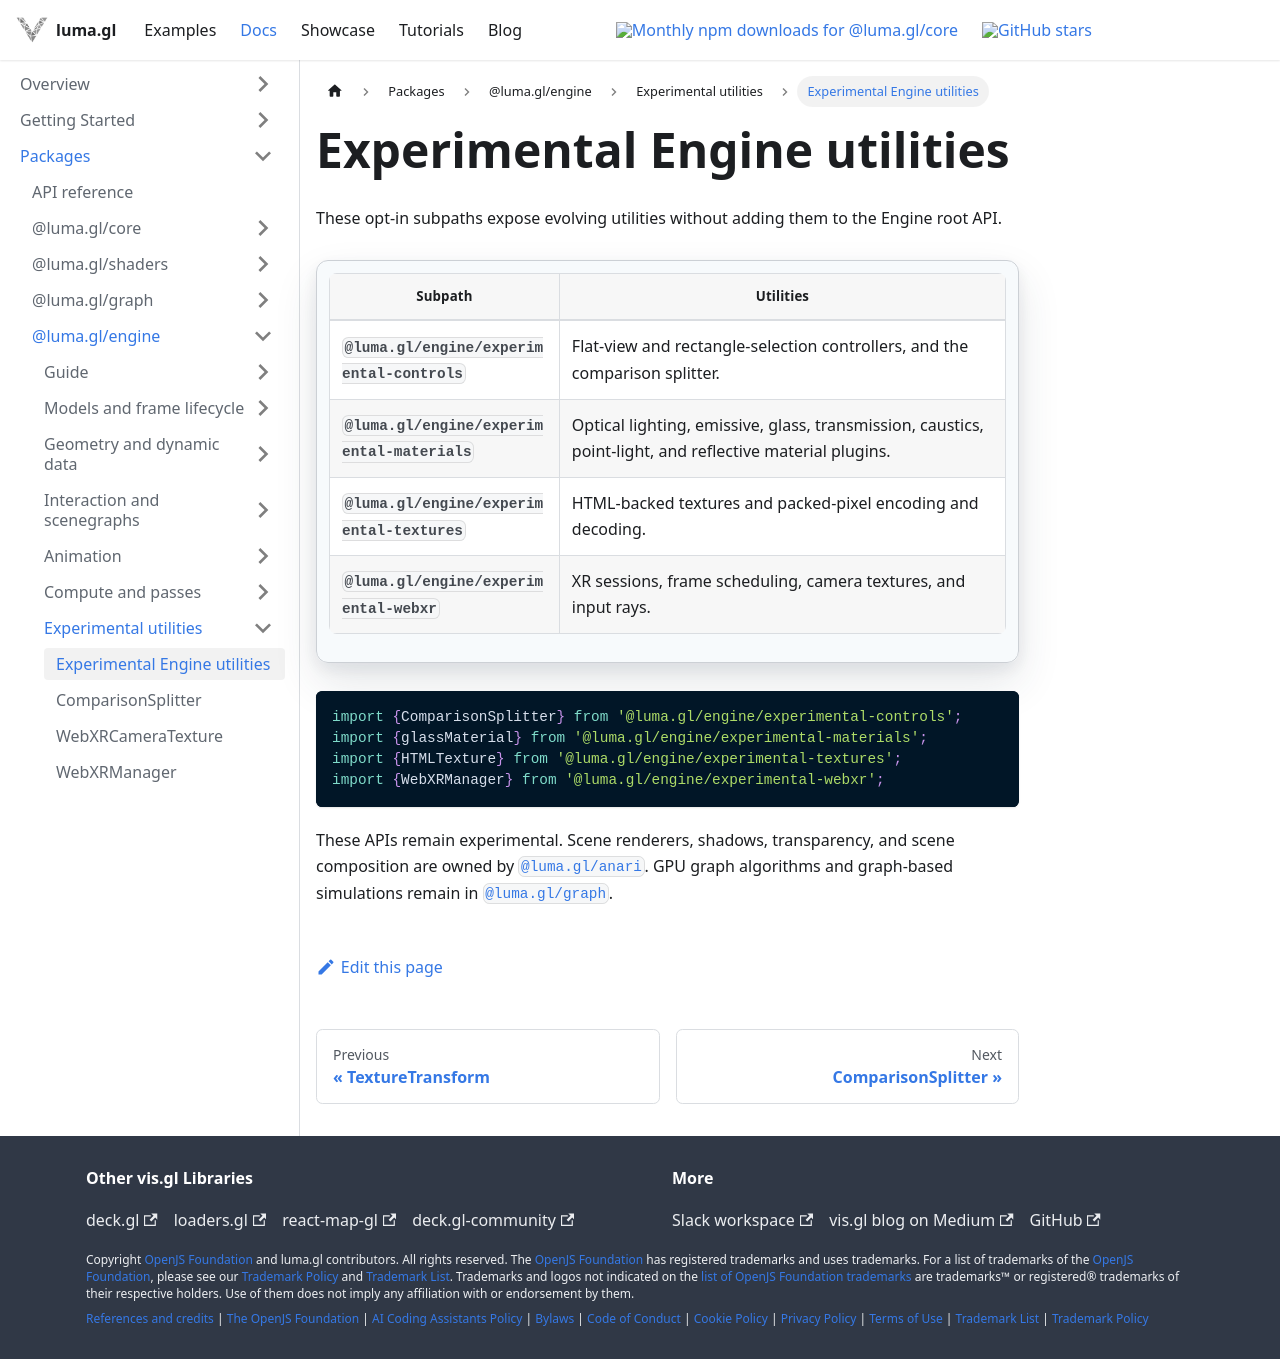

repository: visgl/luma.gl · page: next/docs/api-reference/engine/experimental.html · generator: docusaurus

# Experimental Engine utilities

These opt-in subpaths expose evolving utilities without adding them to the Engine root API.

| Subpath | Utilities |
| --- | --- |
| `@luma.gl/engine/experimental-controls` | Flat-view and rectangle-selection controllers, and the comparison splitter. |
| `@luma.gl/engine/experimental-materials` | Optical lighting, emissive, glass, transmission, caustics, point-light, and reflective material plugins. |
| `@luma.gl/engine/experimental-textures` | HTML-backed textures and packed-pixel encoding and decoding. |
| `@luma.gl/engine/experimental-webxr` | XR sessions, frame scheduling, camera textures, and input rays. |

```ts
import {ComparisonSplitter} from '@luma.gl/engine/experimental-controls';
import {glassMaterial} from '@luma.gl/engine/experimental-materials';
import {HTMLTexture} from '@luma.gl/engine/experimental-textures';
import {WebXRManager} from '@luma.gl/engine/experimental-webxr';
```

These APIs remain experimental. Scene renderers, shadows, transparency, and scene composition are owned by [`@luma.gl/anari`](/docs/api-reference/anari). GPU graph algorithms and graph-based simulations remain in [`@luma.gl/graph`](/docs/api-reference/graph).
